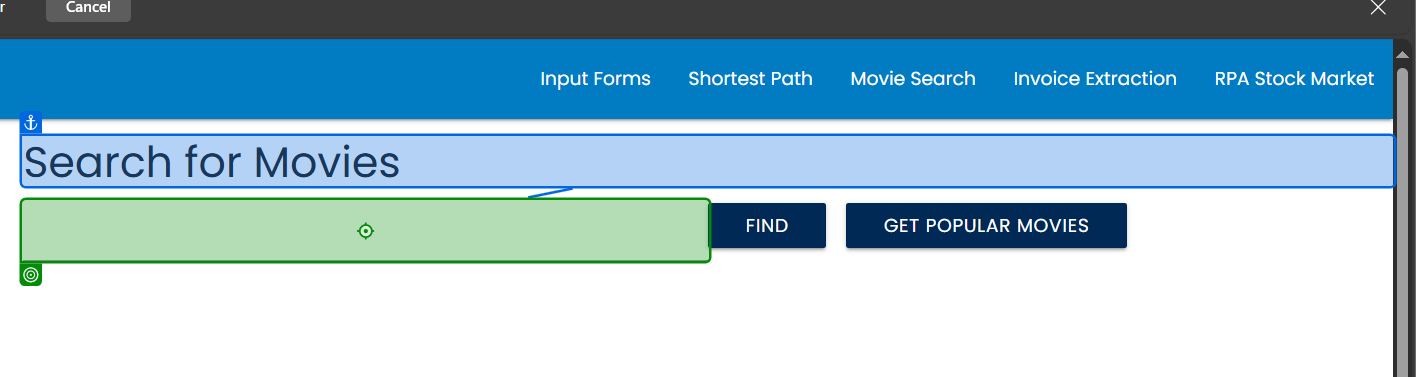
Workflow: Main

Step 1: type [movie] into 'Search for Movies'

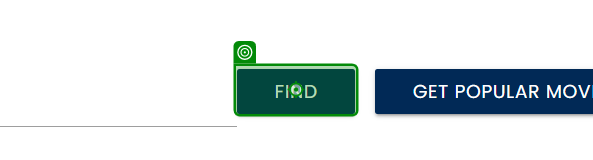
Step 2: click on 'Find'

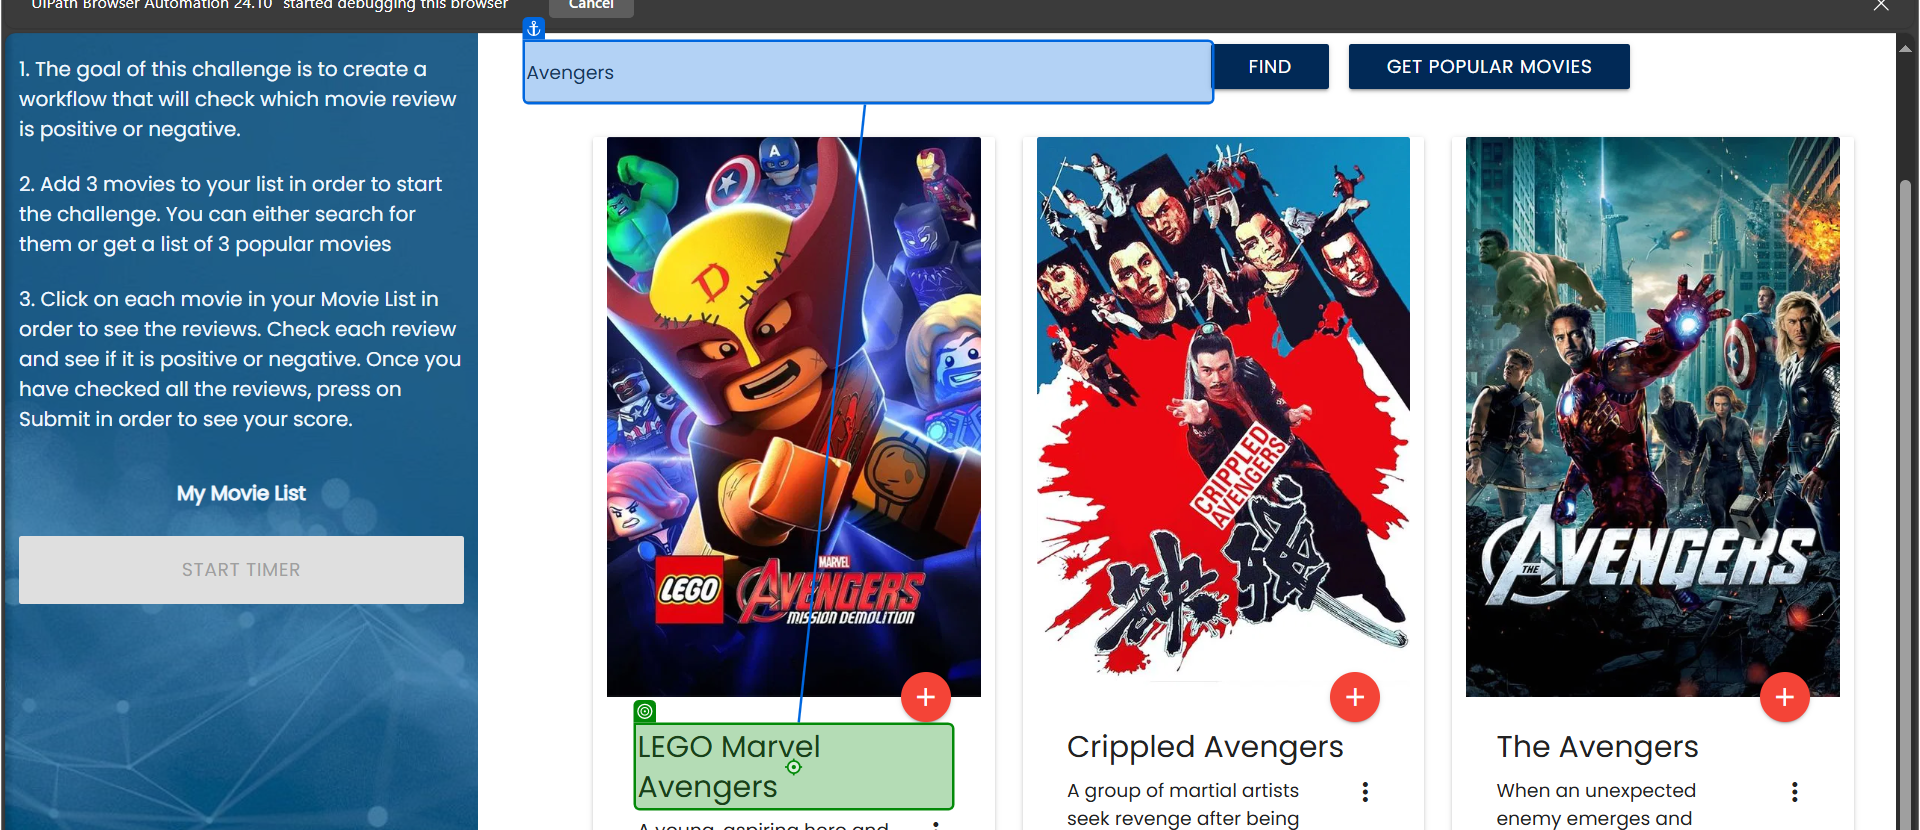
Step 3: click on 'Ice Age(1)'

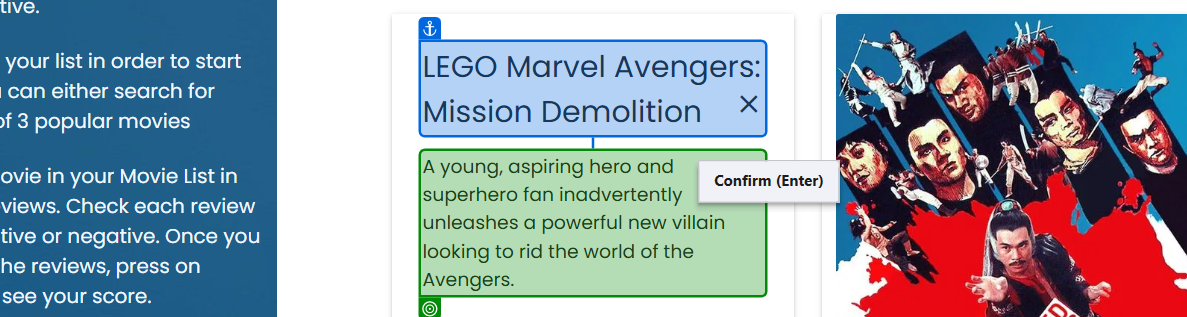
Step 4: get-text from 'With the impending ice …'

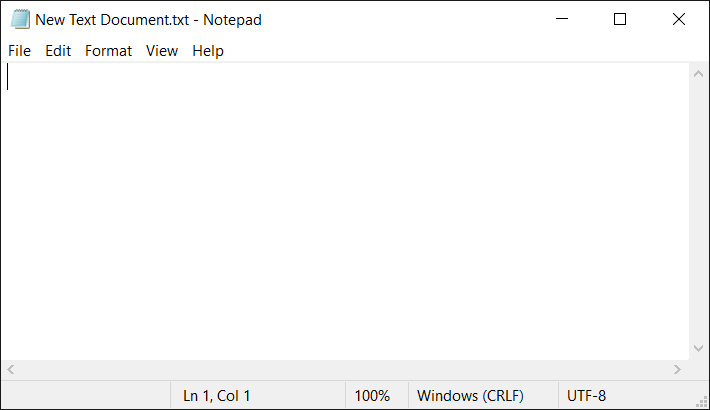
Step 5: New Text Document.txt - Notepad on the element in window 'New Text Document.txt - Notepad' (notepad.exe)

Step 6: click on 'File' (no picture)

Step 7: click on 'Save As... Ctrl+Shift+S' (no picture)

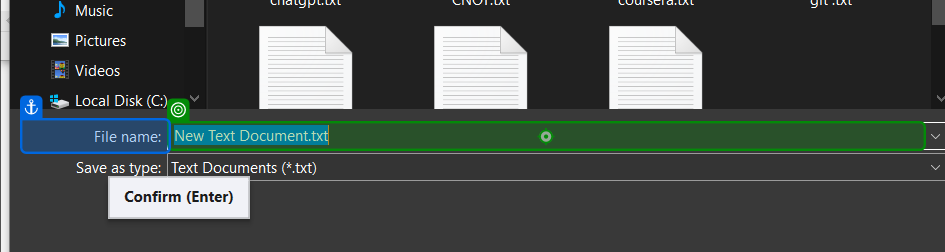
Step 8: type [movie] into 'File name'